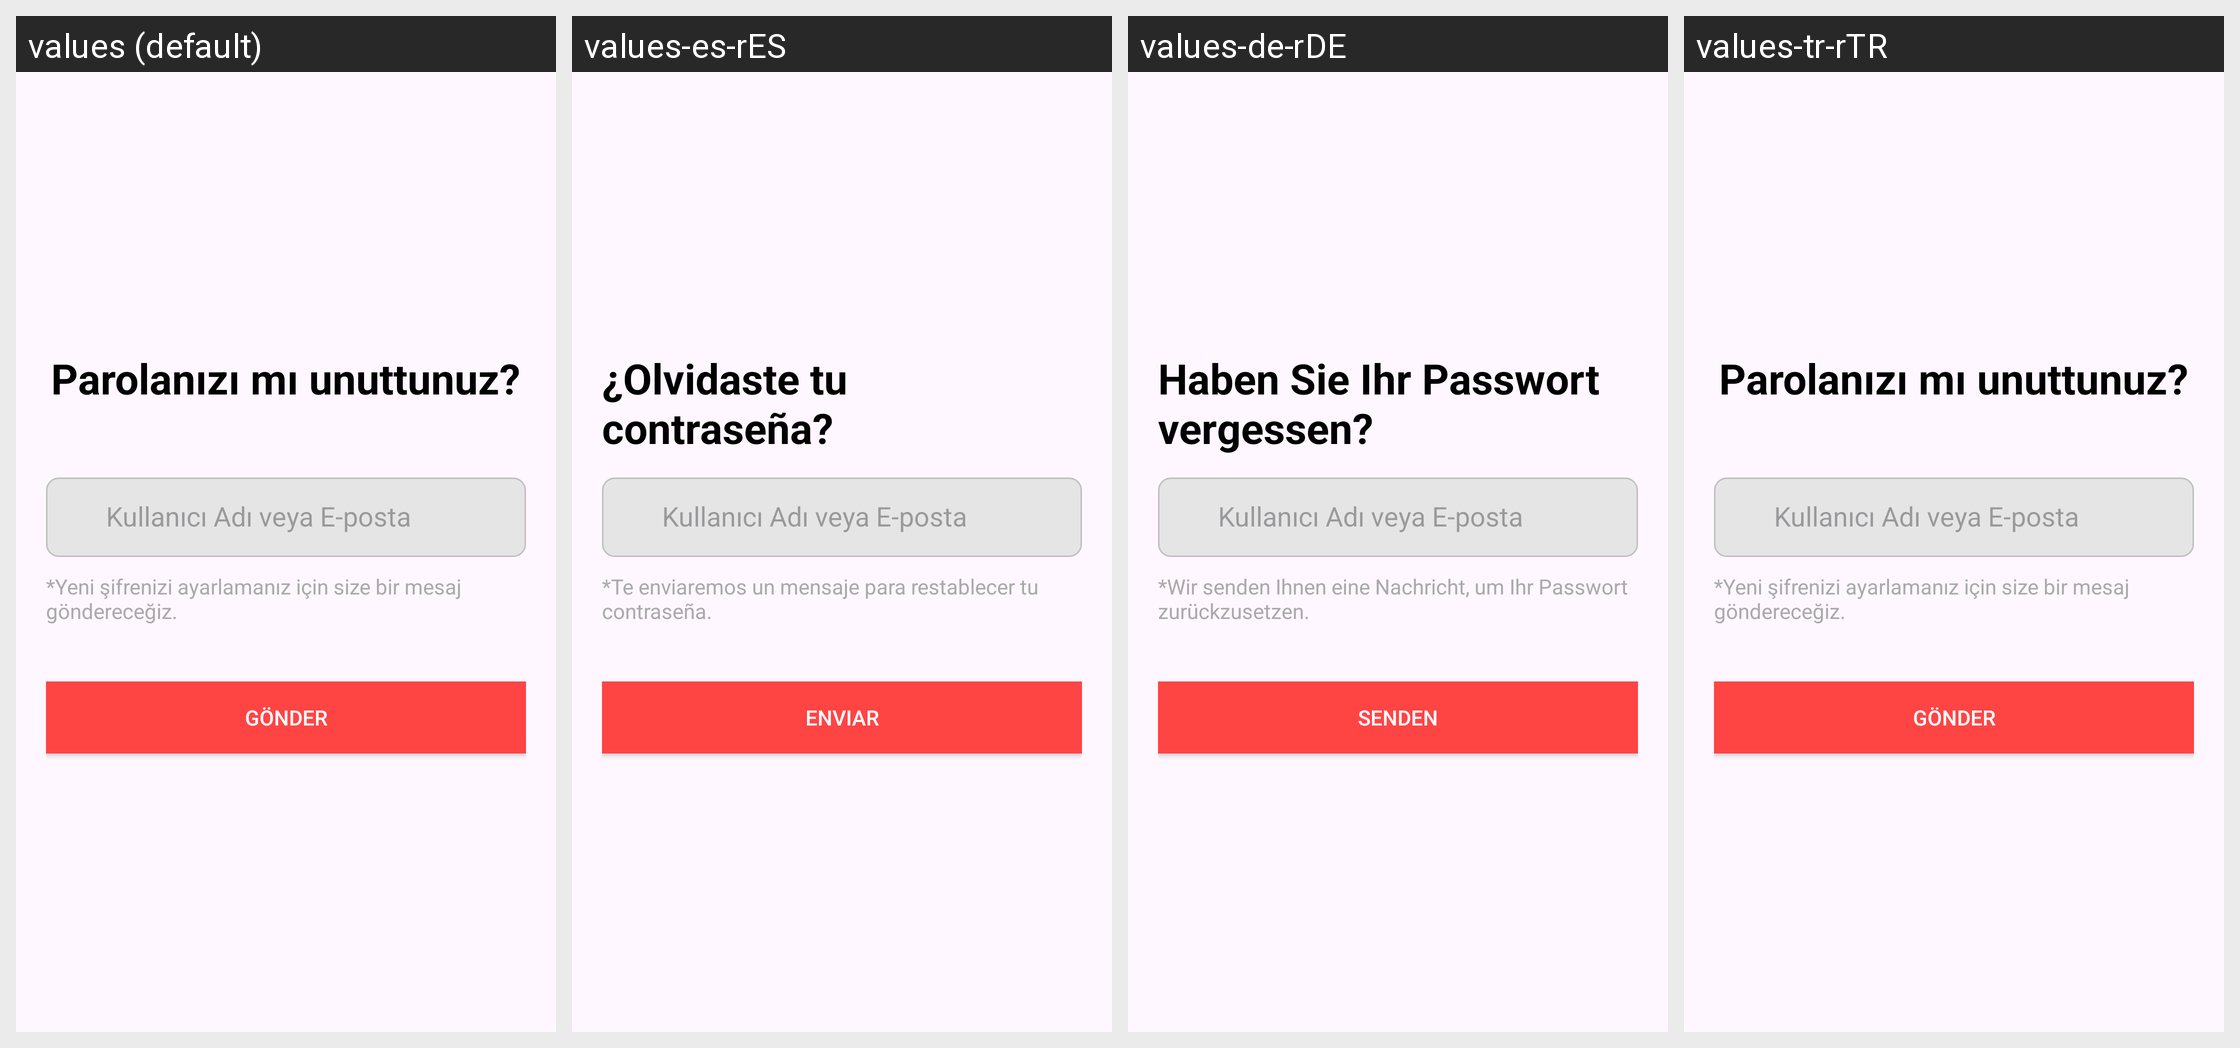

This grid shows one Android layout under several languages. Give, for every string resource on the screen, its name, the default text and each shown locale's text.
Android screen res/layout/activity_forgot_password.xml rendered under 4 locales, left to right: values (default), values-es-rES, values-de-rDE, values-tr-rTR. Device: Nexus 5 (rendered at 1080×1920; each locale shown at half size, 540×960, under a caption strip naming it); theme Theme.DeusAi.
Other locales in the repository, not shown: values-en-rUS, values-fr-rFR.
Strings drawn on this screen, with the default value and each locale's value (text and hints the layout hard-codes, and strings that could not be matched under every locale, appear in the picture but are not listed):

forgot_password_question
  values: Parolanızı mı unuttunuz?
  values-es-rES: ¿Olvidaste tu contraseña?
  values-de-rDE: Haben Sie Ihr Passwort vergessen?
  values-tr-rTR: Parolanızı mı unuttunuz?

hint_username_email
  values: Kullanıcı Adı veya E-posta
  values-es-rES: Kullanıcı Adı veya E-posta  [not translated; the default value is used]
  values-de-rDE: Kullanıcı Adı veya E-posta  [not translated; the default value is used]
  values-tr-rTR: Kullanıcı Adı veya E-posta  [not translated; the default value is used]

password_reset_info
  values: *Yeni şifrenizi ayarlamanız için size bir mesaj göndereceğiz.
  values-es-rES: *Te enviaremos un mensaje para restablecer tu contraseña.
  values-de-rDE: *Wir senden Ihnen eine Nachricht, um Ihr Passwort zurückzusetzen.
  values-tr-rTR: *Yeni şifrenizi ayarlamanız için size bir mesaj göndereceğiz.

send
  values: Gönder
  values-es-rES: Enviar
  values-de-rDE: Senden
  values-tr-rTR: Gönder
